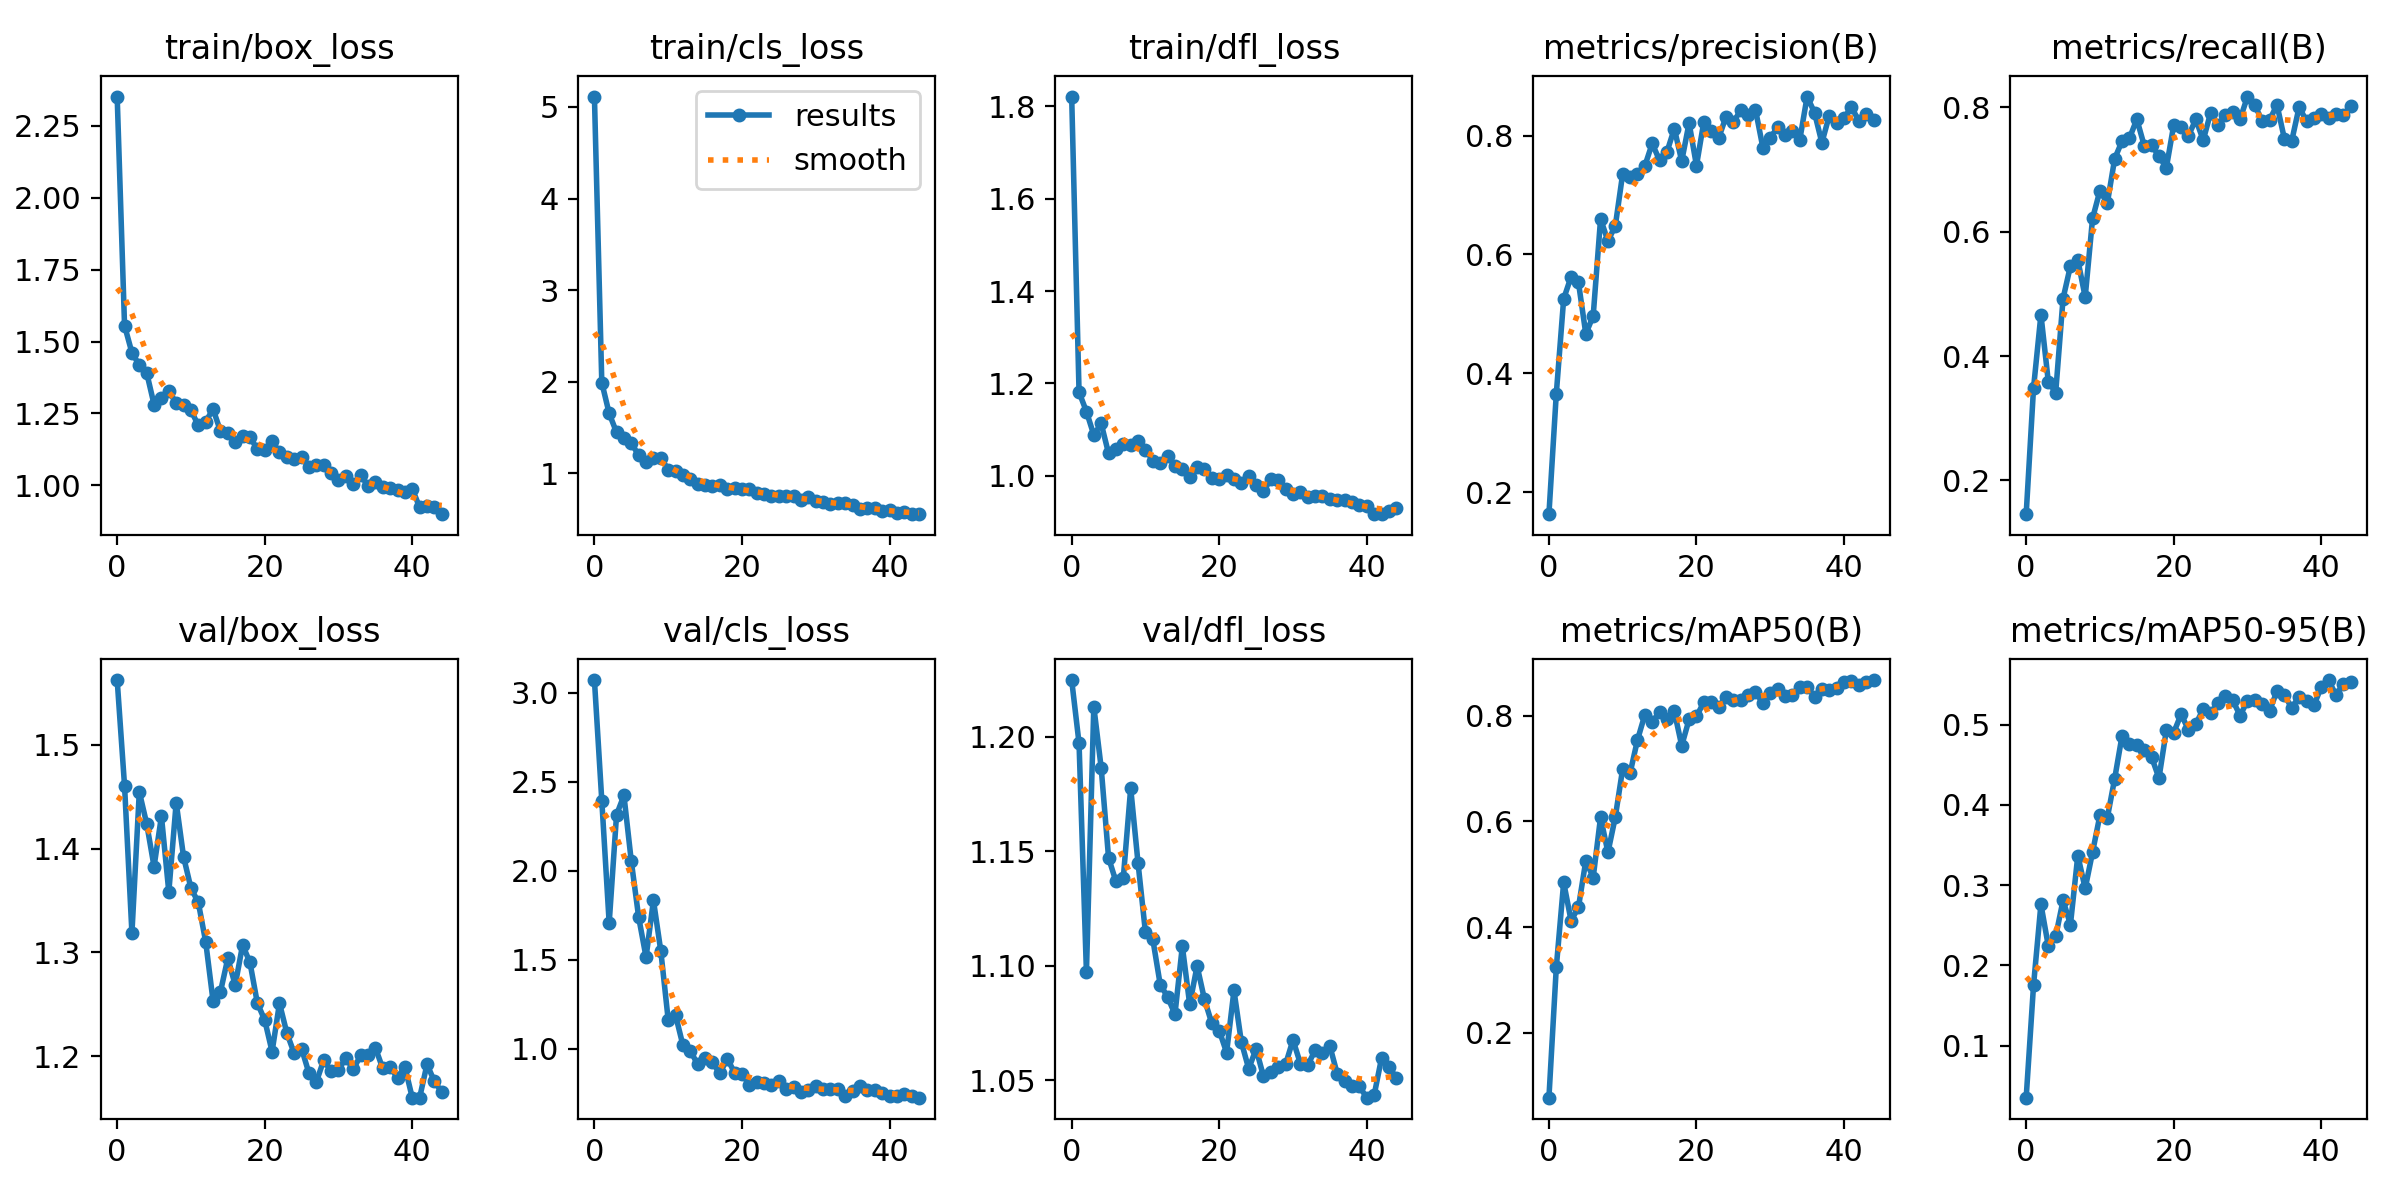

Source data for this figure (header and first rows):
epoch, train/box_loss, train/cls_loss, train/dfl_loss, metrics/precision(B), metrics/recall(B), metrics/mAP50(B), metrics/mAP50-95(B), val/box_loss, val/cls_loss, val/dfl_loss, lr/pg0, lr/pg1, lr/pg2
0, 2.352, 5.114, 1.821, 0.163, 0.1458, 0.07691, 0.03528, 1.562, 3.071, 1.225, 0.0001834, 0.0001834, 0.0001834
1, 1.555, 1.99, 1.181, 0.3656, 0.3489, 0.3237, 0.1755, 1.46, 2.394, 1.197, 0.000375, 0.000375, 0.000375
2, 1.461, 1.653, 1.139, 0.5254, 0.4667, 0.4846, 0.2762, 1.319, 1.706, 1.097, 0.0005578, 0.0005578, 0.0005578
3, 1.418, 1.446, 1.089, 0.5624, 0.3589, 0.4121, 0.2242, 1.454, 2.314, 1.213, 0.0007318, 0.0007318, 0.0007318
4, 1.391, 1.382, 1.113, 0.5532, 0.3412, 0.4371, 0.2362, 1.424, 2.423, 1.186, 0.000897, 0.000897, 0.000897
5, 1.281, 1.327, 1.048, 0.4665, 0.4926, 0.5254, 0.281, 1.383, 2.053, 1.147, 0.001053, 0.001053, 0.001053
6, 1.303, 1.198, 1.057, 0.4966, 0.5449, 0.4936, 0.251, 1.431, 1.738, 1.137, 0.001201, 0.001201, 0.001201
7, 1.329, 1.126, 1.069, 0.6597, 0.5548, 0.6079, 0.3368, 1.358, 1.514, 1.138, 0.00134, 0.00134, 0.00134
8, 1.285, 1.163, 1.067, 0.6227, 0.4949, 0.5412, 0.2959, 1.444, 1.834, 1.177, 0.001374, 0.001374, 0.001374
9, 1.279, 1.168, 1.076, 0.6483, 0.6214, 0.6084, 0.3411, 1.392, 1.548, 1.145, 0.001374, 0.001374, 0.001374
10, 1.261, 1.04, 1.057, 0.736, 0.6662, 0.6999, 0.3872, 1.362, 1.162, 1.115, 0.001337, 0.001337, 0.001337
11, 1.208, 1.026, 1.033, 0.7308, 0.6459, 0.6912, 0.3839, 1.348, 1.188, 1.111, 0.0013, 0.0013, 0.0013
12, 1.221, 0.9814, 1.029, 0.7359, 0.7174, 0.7538, 0.4328, 1.31, 1.018, 1.092, 0.001264, 0.001264, 0.001264
13, 1.265, 0.9358, 1.043, 0.7489, 0.7458, 0.8017, 0.4862, 1.253, 0.9886, 1.086, 0.001227, 0.001227, 0.001227
14, 1.188, 0.8874, 1.022, 0.7867, 0.7504, 0.7873, 0.4759, 1.262, 0.9117, 1.079, 0.00119, 0.00119, 0.00119
15, 1.18, 0.8732, 1.014, 0.7582, 0.7808, 0.8078, 0.4751, 1.294, 0.9483, 1.109, 0.001154, 0.001154, 0.001154
16, 1.151, 0.8627, 0.9983, 0.7726, 0.7385, 0.7929, 0.4681, 1.269, 0.9232, 1.083, 0.001117, 0.001117, 0.001117
17, 1.17, 0.8677, 1.019, 0.8118, 0.7396, 0.808, 0.4596, 1.307, 0.8608, 1.1, 0.00108, 0.00108, 0.00108
18, 1.167, 0.827, 1.014, 0.7571, 0.7214, 0.7432, 0.4333, 1.29, 0.9441, 1.085, 0.001043, 0.001043, 0.001043
19, 1.126, 0.8419, 0.9948, 0.8212, 0.7028, 0.793, 0.4929, 1.251, 0.8654, 1.075, 0.001007, 0.001007, 0.001007
20, 1.122, 0.8304, 0.9928, 0.7495, 0.7714, 0.7989, 0.49, 1.235, 0.8586, 1.072, 0.0009702, 0.0009702, 0.0009702
21, 1.153, 0.8284, 1.002, 0.8235, 0.7683, 0.8254, 0.5127, 1.205, 0.7976, 1.062, 0.0009335, 0.0009335, 0.0009335
22, 1.115, 0.7895, 0.9922, 0.8071, 0.7546, 0.8257, 0.4935, 1.251, 0.8152, 1.089, 0.0008969, 0.0008969, 0.0008969
23, 1.099, 0.7761, 0.9844, 0.7956, 0.7805, 0.8155, 0.5007, 1.222, 0.8076, 1.067, 0.0008602, 0.0008602, 0.0008602
24, 1.093, 0.7546, 0.9993, 0.8316, 0.7471, 0.8354, 0.5193, 1.203, 0.7946, 1.055, 0.0008235, 0.0008235, 0.0008235
25, 1.098, 0.7568, 0.9804, 0.8227, 0.7912, 0.8304, 0.5143, 1.207, 0.8174, 1.064, 0.0007868, 0.0007868, 0.0007868
26, 1.063, 0.7473, 0.9671, 0.8427, 0.7709, 0.8292, 0.5263, 1.184, 0.7764, 1.052, 0.0007501, 0.0007501, 0.0007501
27, 1.069, 0.7483, 0.9923, 0.835, 0.7883, 0.84, 0.5356, 1.175, 0.7827, 1.054, 0.0007135, 0.0007135, 0.0007135
28, 1.07, 0.7102, 0.9917, 0.8437, 0.793, 0.8455, 0.5301, 1.196, 0.7594, 1.056, 0.0006768, 0.0006768, 0.0006768
29, 1.042, 0.74, 0.972, 0.7799, 0.7812, 0.8232, 0.5112, 1.186, 0.768, 1.057, 0.0006401, 0.0006401, 0.0006401
30, 1.018, 0.6975, 0.9604, 0.7964, 0.8173, 0.8426, 0.5297, 1.187, 0.7887, 1.068, 0.0006034, 0.0006034, 0.0006034
31, 1.031, 0.6815, 0.9648, 0.8139, 0.8032, 0.8502, 0.5308, 1.199, 0.7721, 1.057, 0.0005668, 0.0005668, 0.0005668
32, 1.004, 0.669, 0.9538, 0.8002, 0.778, 0.8364, 0.5251, 1.188, 0.7763, 1.057, 0.0005301, 0.0005301, 0.0005301
33, 1.035, 0.6714, 0.9559, 0.8084, 0.7798, 0.8396, 0.5174, 1.201, 0.7739, 1.063, 0.0004934, 0.0004934, 0.0004934
34, 0.9982, 0.6787, 0.9556, 0.7926, 0.804, 0.8551, 0.5417, 1.202, 0.736, 1.062, 0.0004568, 0.0004568, 0.0004568
35, 1.01, 0.6568, 0.9502, 0.8657, 0.7495, 0.8547, 0.5365, 1.208, 0.7612, 1.065, 0.0004201, 0.0004201, 0.0004201
36, 0.9947, 0.6107, 0.9475, 0.8387, 0.7462, 0.8361, 0.5209, 1.188, 0.7914, 1.053, 0.0003834, 0.0003834, 0.0003834
37, 0.9907, 0.6225, 0.9473, 0.788, 0.8005, 0.8498, 0.5345, 1.19, 0.7679, 1.05, 0.0003467, 0.0003467, 0.0003467
38, 0.9831, 0.624, 0.9441, 0.8337, 0.7778, 0.8494, 0.529, 1.179, 0.7674, 1.048, 0.0003101, 0.0003101, 0.0003101
39, 0.975, 0.5863, 0.9369, 0.8207, 0.7834, 0.8516, 0.5239, 1.19, 0.752, 1.047, 0.0002734, 0.0002734, 0.0002734
40, 0.9879, 0.597, 0.9344, 0.829, 0.7891, 0.8639, 0.5468, 1.16, 0.7342, 1.042, 0.0002367, 0.0002367, 0.0002367
41, 0.9231, 0.5668, 0.9184, 0.8485, 0.7823, 0.8655, 0.5554, 1.16, 0.7358, 1.044, 0.0002, 0.0002, 0.0002
42, 0.927, 0.5748, 0.9171, 0.8248, 0.7891, 0.8583, 0.5363, 1.192, 0.748, 1.06, 0.0001634, 0.0001634, 0.0001634
43, 0.9258, 0.556, 0.9243, 0.8365, 0.787, 0.863, 0.5511, 1.176, 0.7356, 1.056, 0.0001267, 0.0001267, 0.0001267
44, 0.8995, 0.5533, 0.9303, 0.827, 0.8016, 0.8675, 0.5535, 1.166, 0.7249, 1.051, 9.0018e-05, 9.0018e-05, 9.0018e-05
